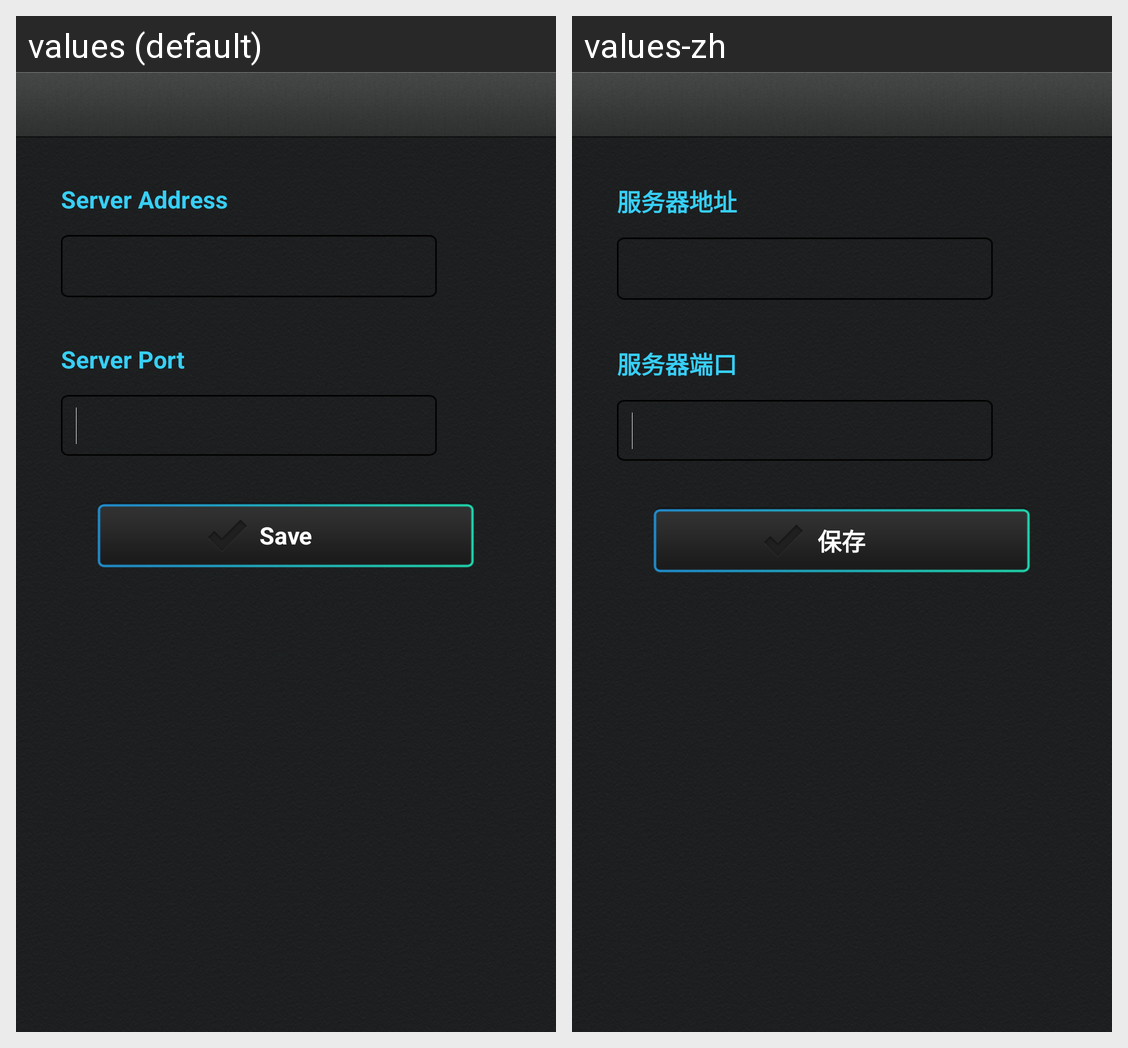

The same Android screen rendered under two of its app's locales, left to right. List the strings drawn on it with the default value and each locale's translation.
Android screen res/layout/configure_server.xml rendered under 2 locales, left to right: values (default), values-zh. Device: Nexus 5 (rendered at 1080×1920; each locale shown at half size, 540×960, under a caption strip naming it); theme android:Theme.NoTitleBar.
Strings drawn on this screen, with the default value and each locale's value (text and hints the layout hard-codes, and strings that could not be matched under every locale, appear in the picture but are not listed):

text_server_address
  values: Server Address
  values-zh: 服务器地址

text_server_port
  values: Server Port
  values-zh: 服务器端口

button_save
  values: Save
  values-zh: 保存
